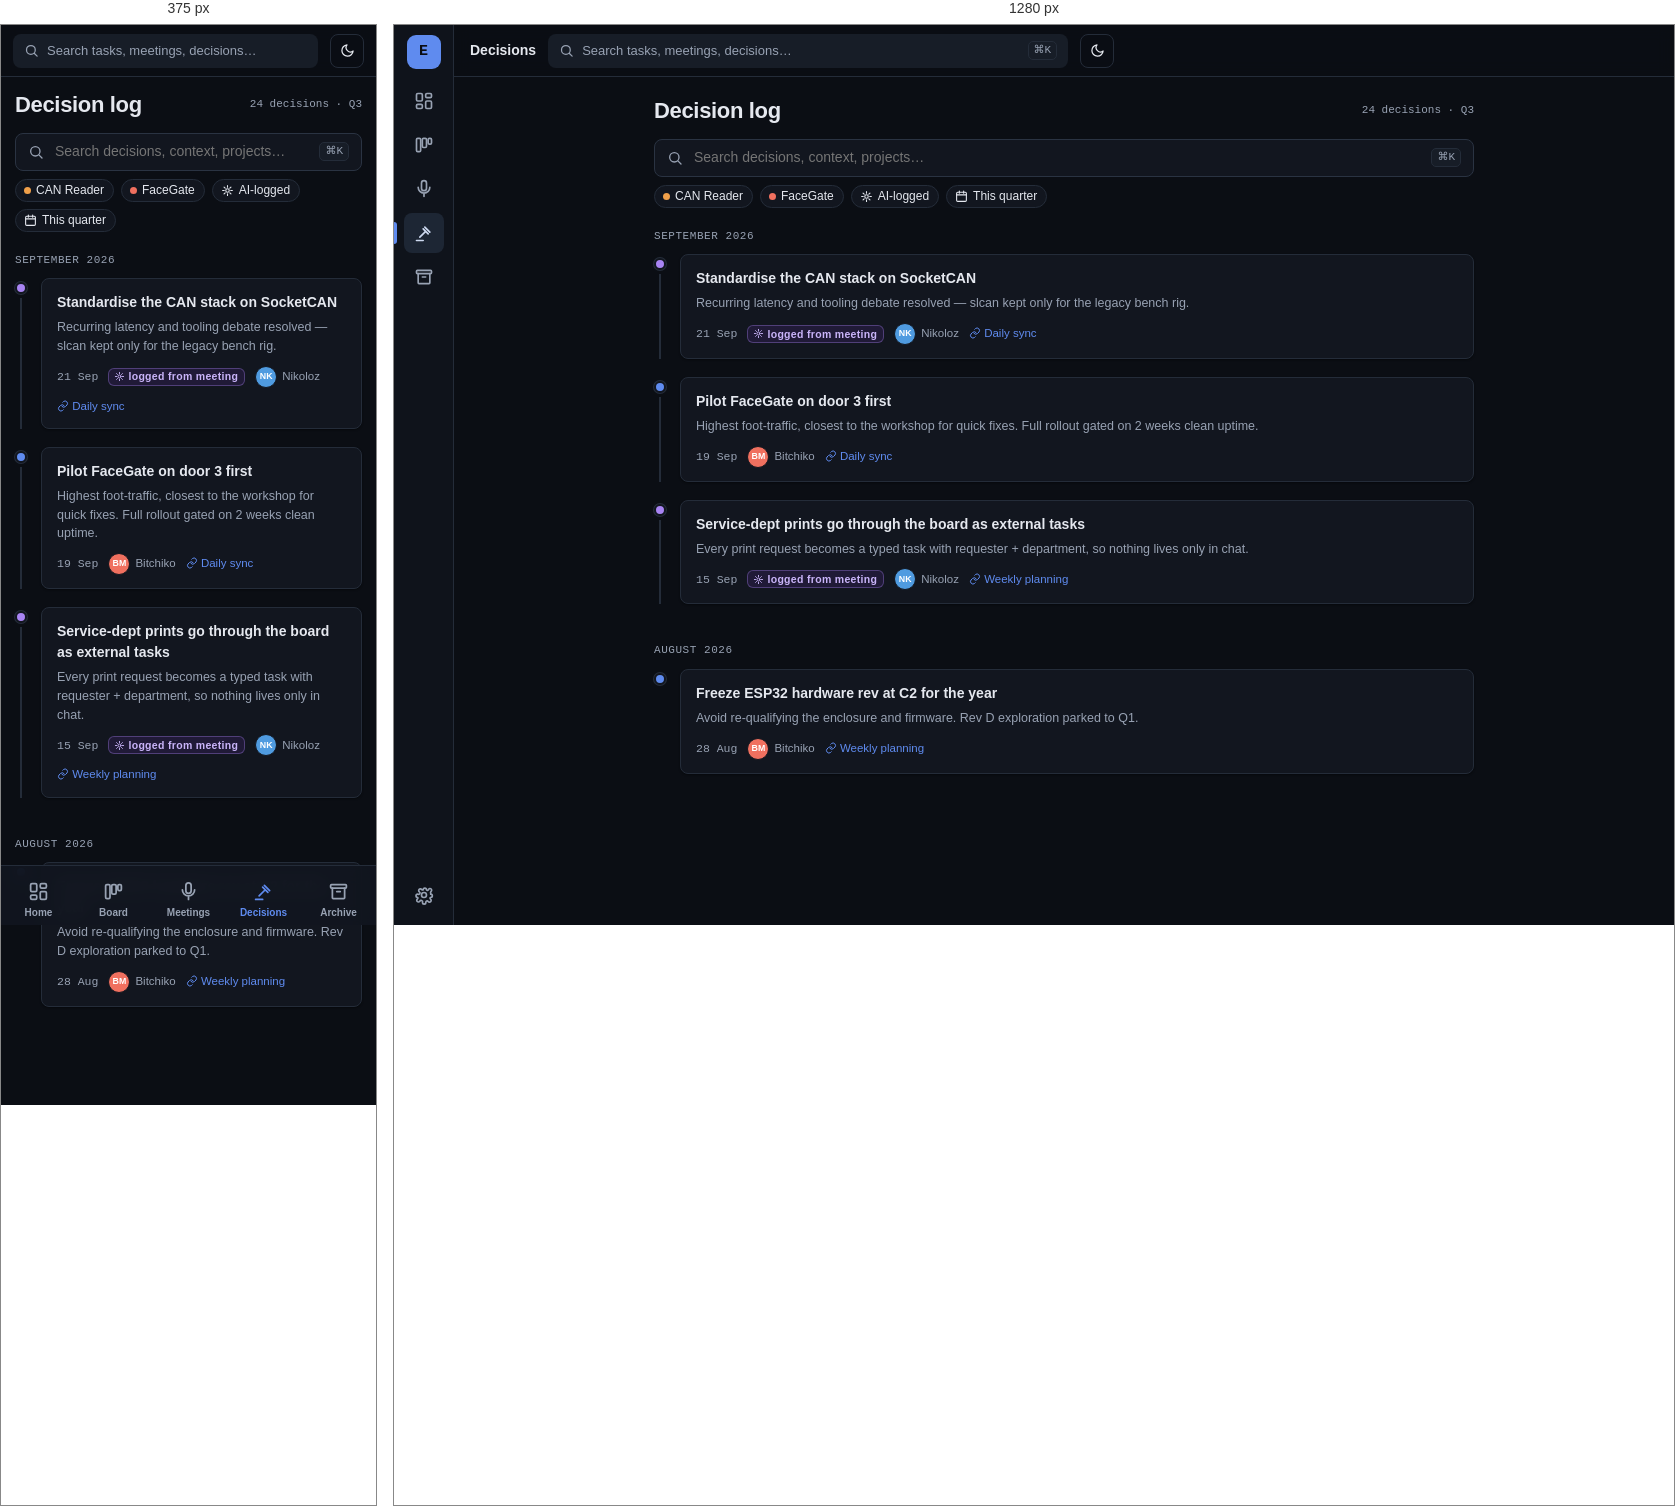
Rendered at 375 px and 1280 px, left to right.

<!-- file: 09-decision-log.html -->
<!DOCTYPE html>
<html lang="en" data-theme="dark">
<head>
<meta charset="UTF-8">
<meta name="viewport" content="width=device-width, initial-scale=1">
<title>Decisions — Engineering Hub</title>
<link rel="preconnect" href="https://fonts.googleapis.com"><link rel="preconnect" href="https://fonts.gstatic.com" crossorigin><link href="https://fonts.googleapis.com/css2?family=IBM+Plex+Sans:wght@400;500;600;700&family=IBM+Plex+Mono:wght@400;500;600&display=swap" rel="stylesheet">
<link rel="stylesheet" href="tokens.css">
<link rel="stylesheet" href="base.css">
<style>

  .dl { max-width: 820px; margin:0 auto; }
  .dl-search { display:flex; align-items:center; gap:9px; height:38px; padding:0 12px; border:1px solid var(--input); border-radius:var(--radius-md); background:var(--card); margin-bottom:8px; color:var(--muted-foreground); }
  .dl-search svg{width:16px;height:16px} .dl-search input{border:none;background:transparent;outline:none;font:inherit;font-size:14px;color:var(--foreground);flex:1}
  .dl-filters { display:flex; gap:7px; flex-wrap:wrap; margin-bottom:20px; }
  .month-label { font-family:var(--font-mono); font-size:11px; color:var(--muted-foreground); letter-spacing:.05em; margin:20px 0 10px; }
  .dentry { display:grid; grid-template-columns:auto 1fr; gap:14px; padding-bottom:18px; position:relative; }
  .dentry .rail { display:flex; flex-direction:column; align-items:center; }
  .dentry .node { width:12px; height:12px; border-radius:50%; background:var(--ai-origin); border:2px solid var(--card); box-shadow:0 0 0 1px var(--border); margin-top:4px; flex:none; }
  .dentry .node.human { background:var(--primary); }
  .dentry .line { width:2px; flex:1; background:var(--border); margin-top:4px; }
  .dentry .card2 { border:1px solid var(--border); border-radius:var(--radius-md); background:var(--card); padding:13px 15px; box-shadow:var(--shadow-xs); }
  .dentry .ti { font-size:14px; font-weight:600; margin:0 0 5px; }
  .dentry .ctx { font-size:12.5px; color:var(--muted-foreground); margin:0 0 10px; }
  .dentry .meta { display:flex; align-items:center; gap:10px; flex-wrap:wrap; font-size:11.5px; color:var(--muted-foreground); }

</style>
</head>
<body>
<svg width="0" height="0" style="position:absolute" aria-hidden="true"><defs>
<symbol id="i-check" viewBox="0 0 24 24" fill="none" stroke="currentColor" stroke-width="2.2" stroke-linecap="round" stroke-linejoin="round"><path d="M20 6 9 17l-5-5"/></symbol>
<symbol id="i-x" viewBox="0 0 24 24" fill="none" stroke="currentColor" stroke-width="2.2" stroke-linecap="round" stroke-linejoin="round"><path d="M18 6 6 18M6 6l12 12"/></symbol>
<symbol id="i-alert" viewBox="0 0 24 24" fill="none" stroke="currentColor" stroke-width="2" stroke-linecap="round" stroke-linejoin="round"><path d="m10.29 3.86-8.48 14.14a2 2 0 0 0 1.71 3h16.96a2 2 0 0 0 1.71-3L13.71 3.86a2 2 0 0 0-3.42 0Z"/><path d="M12 9v4M12 17h.01"/></symbol>
<symbol id="i-clock" viewBox="0 0 24 24" fill="none" stroke="currentColor" stroke-width="2" stroke-linecap="round" stroke-linejoin="round"><circle cx="12" cy="12" r="9"/><path d="M12 7v5l3 2"/></symbol>
<symbol id="i-ai" viewBox="0 0 24 24" fill="none" stroke="currentColor" stroke-width="2" stroke-linecap="round" stroke-linejoin="round"><path d="M12 3v3M12 18v3M3 12h3M18 12h3M5.6 5.6l2.1 2.1M16.3 16.3l2.1 2.1M18.4 5.6l-2.1 2.1M7.7 16.3l-2.1 2.1"/><circle cx="12" cy="12" r="3.2"/></symbol>
<symbol id="i-ext" viewBox="0 0 24 24" fill="none" stroke="currentColor" stroke-width="2" stroke-linecap="round" stroke-linejoin="round"><path d="M7 17 17 7M8 7h9v9"/></symbol>
<symbol id="i-search" viewBox="0 0 24 24" fill="none" stroke="currentColor" stroke-width="2" stroke-linecap="round" stroke-linejoin="round"><circle cx="11" cy="11" r="7"/><path d="m21 21-4.3-4.3"/></symbol>
<symbol id="i-plus" viewBox="0 0 24 24" fill="none" stroke="currentColor" stroke-width="2" stroke-linecap="round" stroke-linejoin="round"><path d="M12 5v14M5 12h14"/></symbol>
<symbol id="i-dash" viewBox="0 0 24 24" fill="none" stroke="currentColor" stroke-width="2" stroke-linecap="round" stroke-linejoin="round"><rect x="3" y="3" width="7" height="9" rx="1.5"/><rect x="14" y="3" width="7" height="5" rx="1.5"/><rect x="14" y="12" width="7" height="9" rx="1.5"/><rect x="3" y="16" width="7" height="5" rx="1.5"/></symbol>
<symbol id="i-board" viewBox="0 0 24 24" fill="none" stroke="currentColor" stroke-width="2" stroke-linecap="round" stroke-linejoin="round"><rect x="3" y="4" width="5" height="16" rx="1.5"/><rect x="10" y="4" width="5" height="11" rx="1.5"/><rect x="17" y="4" width="4" height="7" rx="1.5"/></symbol>
<symbol id="i-mic" viewBox="0 0 24 24" fill="none" stroke="currentColor" stroke-width="2" stroke-linecap="round" stroke-linejoin="round"><rect x="9" y="2" width="6" height="12" rx="3"/><path d="M5 10a7 7 0 0 0 14 0M12 17v4"/></symbol>
<symbol id="i-gavel" viewBox="0 0 24 24" fill="none" stroke="currentColor" stroke-width="2" stroke-linecap="round" stroke-linejoin="round"><path d="m14 10-7 7M13 5l6 6M11 7l6 6M3 21h8"/></symbol>
<symbol id="i-archive" viewBox="0 0 24 24" fill="none" stroke="currentColor" stroke-width="2" stroke-linecap="round" stroke-linejoin="round"><rect x="3" y="4" width="18" height="4" rx="1"/><path d="M5 8v11a1 1 0 0 0 1 1h12a1 1 0 0 0 1-1V8M10 12h4"/></symbol>
<symbol id="i-cog" viewBox="0 0 24 24" fill="none" stroke="currentColor" stroke-width="2" stroke-linecap="round" stroke-linejoin="round"><circle cx="12" cy="12" r="3"/><path d="M19.4 15a1.6 1.6 0 0 0 .3 1.8l.1.1a2 2 0 1 1-2.8 2.8l-.1-.1a1.6 1.6 0 0 0-2.7 1.1V21a2 2 0 1 1-4 0v-.2A1.6 1.6 0 0 0 7 19.5l-.1.1a2 2 0 1 1-2.8-2.8l.1-.1A1.6 1.6 0 0 0 4.6 15H4.4a2 2 0 1 1 0-4h.2A1.6 1.6 0 0 0 6.5 8.3l-.1-.1a2 2 0 1 1 2.8-2.8l.1.1a1.6 1.6 0 0 0 1.8.3H11a2 2 0 1 1 4 0v.2a1.6 1.6 0 0 0 2.7-1.1l-.1.1a2 2 0 1 1 2.8 2.8l-.1.1a1.6 1.6 0 0 0-.3 1.8V11a2 2 0 1 1 0 4h-.2Z"/></symbol>
<symbol id="i-flag" viewBox="0 0 24 24" fill="none" stroke="currentColor" stroke-width="2" stroke-linecap="round" stroke-linejoin="round"><path d="M4 15s1-1 4-1 5 2 8 2 4-1 4-1V4s-1 1-4 1-5-2-8-2-4 1-4 1zM4 22V4"/></symbol>
<symbol id="i-inbox" viewBox="0 0 24 24" fill="none" stroke="currentColor" stroke-width="2" stroke-linecap="round" stroke-linejoin="round"><path d="M22 12h-6l-2 3h-4l-2-3H2"/><path d="M5 5h14l3 7v6a2 2 0 0 1-2 2H4a2 2 0 0 1-2-2v-6Z"/></symbol>
<symbol id="i-cal" viewBox="0 0 24 24" fill="none" stroke="currentColor" stroke-width="2" stroke-linecap="round" stroke-linejoin="round"><rect x="3" y="4" width="18" height="17" rx="2"/><path d="M3 9h18M8 2v4M16 2v4"/></symbol>
<symbol id="i-filter" viewBox="0 0 24 24" fill="none" stroke="currentColor" stroke-width="2" stroke-linecap="round" stroke-linejoin="round"><path d="M3 5h18l-7 8v6l-4-2v-4Z"/></symbol>
<symbol id="i-sun" viewBox="0 0 24 24" fill="none" stroke="currentColor" stroke-width="2" stroke-linecap="round" stroke-linejoin="round"><circle cx="12" cy="12" r="4"/><path d="M12 2v2M12 20v2M4.9 4.9l1.4 1.4M17.7 17.7l1.4 1.4M2 12h2M20 12h2M4.9 19.1l1.4-1.4M17.7 6.3l1.4-1.4"/></symbol>
<symbol id="i-moon" viewBox="0 0 24 24" fill="none" stroke="currentColor" stroke-width="2" stroke-linecap="round" stroke-linejoin="round"><path d="M21 12.8A9 9 0 1 1 11.2 3a7 7 0 0 0 9.8 9.8Z"/></symbol>
<symbol id="i-print" viewBox="0 0 24 24" fill="none" stroke="currentColor" stroke-width="2" stroke-linecap="round" stroke-linejoin="round"><path d="M6 9V3h12v6M6 18H4a2 2 0 0 1-2-2v-3a2 2 0 0 1 2-2h16a2 2 0 0 1 2 2v3a2 2 0 0 1-2 2h-2M6 14h12v7H6z"/></symbol>
<symbol id="i-quote" viewBox="0 0 24 24" fill="none" stroke="currentColor" stroke-width="2" stroke-linecap="round" stroke-linejoin="round"><path d="M7 8h4v4a4 4 0 0 1-4 4M15 8h4v4a4 4 0 0 1-4 4"/></symbol>
<symbol id="i-pencil" viewBox="0 0 24 24" fill="none" stroke="currentColor" stroke-width="2" stroke-linecap="round" stroke-linejoin="round"><path d="M12 20h9M16.5 3.5a2.1 2.1 0 0 1 3 3L7 19l-4 1 1-4Z"/></symbol>
<symbol id="i-link" viewBox="0 0 24 24" fill="none" stroke="currentColor" stroke-width="2" stroke-linecap="round" stroke-linejoin="round"><path d="M10 13a5 5 0 0 0 7 0l3-3a5 5 0 0 0-7-7l-1.5 1.5M14 11a5 5 0 0 0-7 0l-3 3a5 5 0 0 0 7 7l1.5-1.5"/></symbol>
<symbol id="i-chev" viewBox="0 0 24 24" fill="none" stroke="currentColor" stroke-width="2" stroke-linecap="round" stroke-linejoin="round"><path d="m9 6 6 6-6 6"/></symbol>
<symbol id="i-lock" viewBox="0 0 24 24" fill="none" stroke="currentColor" stroke-width="2" stroke-linecap="round" stroke-linejoin="round"><rect x="4" y="10" width="16" height="10" rx="2"/><path d="M8 10V7a4 4 0 0 1 8 0v3"/></symbol>
<symbol id="i-trend" viewBox="0 0 24 24" fill="none" stroke="currentColor" stroke-width="2" stroke-linecap="round" stroke-linejoin="round"><path d="m3 17 6-6 4 4 7-7M14 8h5v5"/></symbol>
<symbol id="i-list" viewBox="0 0 24 24" fill="none" stroke="currentColor" stroke-width="2" stroke-linecap="round" stroke-linejoin="round"><path d="M8 6h13M8 12h13M8 18h13M3 6h.01M3 12h.01M3 18h.01"/></symbol>
<symbol id="i-dollar" viewBox="0 0 24 24" fill="none" stroke="currentColor" stroke-width="2" stroke-linecap="round" stroke-linejoin="round"><path d="M12 2v20M17 6.5A4 4 0 0 0 13 4h-2a3.5 3.5 0 0 0 0 7h2a3.5 3.5 0 0 1 0 7h-2.5A4 4 0 0 1 7 17.5"/></symbol>
<symbol id="i-checkcircle" viewBox="0 0 24 24" fill="none" stroke="currentColor" stroke-width="2" stroke-linecap="round" stroke-linejoin="round"><circle cx="12" cy="12" r="9"/><path d="m8.5 12 2.5 2.5 4.5-5"/></symbol>
<symbol id="i-eye" viewBox="0 0 24 24" fill="none" stroke="currentColor" stroke-width="2" stroke-linecap="round" stroke-linejoin="round"><path d="M2 12s3.5-7 10-7 10 7 10 7-3.5 7-10 7-10-7-10-7Z"/><circle cx="12" cy="12" r="3"/></symbol>
</defs></svg>
<div class="app">
  <aside class="sidebar"><div class="logo">E</div>
    <a class="nav-item" href="06-dashboard-member.html" title="Dashboard"><svg><use href="#i-dash"/></svg></a>
    <a class="nav-item" href="01-board.html" title="Board"><svg><use href="#i-board"/></svg></a>
    <a class="nav-item" href="08-meetings-hub.html" title="Meetings"><svg><use href="#i-mic"/></svg></a>
    <a class="nav-item active" href="09-decision-log.html" title="Decisions"><svg><use href="#i-gavel"/></svg></a>
    <a class="nav-item" href="08-meetings-hub.html" title="Archive"><svg><use href="#i-archive"/></svg></a>
    <div class="nav-spacer"></div>
    <a class="nav-item" href="#" title="Admin"><svg><use href="#i-cog"/></svg></a></aside>
  <div class="main">
    <header class="topbar">
      <strong class="hide-mobile" style="font-size:14px">Decisions</strong>
      
      <div class="search"><svg><use href="#i-search"/></svg><span class="grow">Search tasks, meetings, decisions…</span><span class="kbd hide-mobile">⌘K</span></div>
      
      <button class="btn btn-outline btn-icon" onclick="toggleTheme()" id="tt" title="Toggle theme"><svg class="ic-moon"><use href="#i-moon"/></svg><svg class="ic-sun" style="display:none"><use href="#i-sun"/></svg></button>
    </header>
    <div class="page">

      <div class="dl">
        <div class="row between" style="margin-bottom:14px"><h1 class="t-h1">Decision log</h1><span class="t-2xs muted num">24 decisions · Q3</span></div>
        <div class="dl-search"><svg><use href="#i-search"/></svg><input placeholder="Search decisions, context, projects…"><span class="kbd">⌘K</span></div>
        <div class="dl-filters">
          <button class="chip"><span class="chip-dot" style="background:var(--project-2)"></span>CAN Reader</button>
          <button class="chip"><span class="chip-dot" style="background:var(--project-1)"></span>FaceGate</button>
          <button class="chip"><svg style="width:13px;height:13px"><use href="#i-ai"/></svg>AI-logged</button>
          <button class="chip"><svg style="width:13px;height:13px"><use href="#i-cal"/></svg>This quarter</button>
        </div>

        <div class="month-label">SEPTEMBER 2026</div>
        <div class="dentry">
          <div class="rail"><span class="node"></span><span class="line"></span></div>
          <div class="card2">
            <p class="ti">Standardise the CAN stack on SocketCAN</p>
            <p class="ctx">Recurring latency and tooling debate resolved — slcan kept only for the legacy bench rig.</p>
            <div class="meta"><span class="mono">21 Sep</span><span class="ai-tag"><svg><use href="#i-ai"/></svg>logged from meeting</span><span class="row" style="gap:5px"><span class="avatar avatar-sm av-4">NK</span>Nikoloz</span><a href="08-meetings-hub.html"><svg style="width:12px;height:12px;vertical-align:-2px"><use href="#i-link"/></svg> Daily sync</a></div>
          </div>
        </div>
        <div class="dentry">
          <div class="rail"><span class="node human"></span><span class="line"></span></div>
          <div class="card2">
            <p class="ti">Pilot FaceGate on door 3 first</p>
            <p class="ctx">Highest foot-traffic, closest to the workshop for quick fixes. Full rollout gated on 2 weeks clean uptime.</p>
            <div class="meta"><span class="mono">19 Sep</span><span class="row" style="gap:5px"><span class="avatar avatar-sm av-1">BM</span>Bitchiko</span><a href="08-meetings-hub.html"><svg style="width:12px;height:12px;vertical-align:-2px"><use href="#i-link"/></svg> Daily sync</a></div>
          </div>
        </div>
        <div class="dentry">
          <div class="rail"><span class="node"></span><span class="line"></span></div>
          <div class="card2">
            <p class="ti">Service-dept prints go through the board as external tasks</p>
            <p class="ctx">Every print request becomes a typed task with requester + department, so nothing lives only in chat.</p>
            <div class="meta"><span class="mono">15 Sep</span><span class="ai-tag"><svg><use href="#i-ai"/></svg>logged from meeting</span><span class="row" style="gap:5px"><span class="avatar avatar-sm av-4">NK</span>Nikoloz</span><a href="08-meetings-hub.html"><svg style="width:12px;height:12px;vertical-align:-2px"><use href="#i-link"/></svg> Weekly planning</a></div>
          </div>
        </div>

        <div class="month-label">AUGUST 2026</div>
        <div class="dentry">
          <div class="rail"><span class="node human"></span></div>
          <div class="card2">
            <p class="ti">Freeze ESP32 hardware rev at C2 for the year</p>
            <p class="ctx">Avoid re-qualifying the enclosure and firmware. Rev D exploration parked to Q1.</p>
            <div class="meta"><span class="mono">28 Aug</span><span class="row" style="gap:5px"><span class="avatar avatar-sm av-1">BM</span>Bitchiko</span><a href="08-meetings-hub.html"><svg style="width:12px;height:12px;vertical-align:-2px"><use href="#i-link"/></svg> Weekly planning</a></div>
          </div>
        </div>
      </div>
    </div>
  </div>
</div>
<nav class="bottom-nav"><a class="nav-item" href="06-dashboard-member.html"><svg><use href="#i-dash"/></svg>Home</a><a class="nav-item" href="01-board.html"><svg><use href="#i-board"/></svg>Board</a><a class="nav-item" href="08-meetings-hub.html"><svg><use href="#i-mic"/></svg>Meetings</a><a class="nav-item active" href="09-decision-log.html"><svg><use href="#i-gavel"/></svg>Decisions</a><a class="nav-item" href="08-meetings-hub.html"><svg><use href="#i-archive"/></svg>Archive</a></nav>

<script>
(function(){ document.documentElement.setAttribute('data-theme', localStorage.getItem('eh-theme') || 'dark'); })();
function toggleTheme(){ var d=document.documentElement,t=d.getAttribute('data-theme')==='dark'?'light':'dark'; d.setAttribute('data-theme',t); localStorage.setItem('eh-theme',t); syncTT(); }
function syncTT(){ var dark=document.documentElement.getAttribute('data-theme')==='dark',b=document.getElementById('tt'); if(!b)return; b.querySelector('.ic-moon').style.display=dark?'':'none'; b.querySelector('.ic-sun').style.display=dark?'none':''; }
syncTT();
</script>
</body>
</html>

/* @media block from base.css */
@media (max-width: 760px) {
  .app { grid-template-columns: 1fr; }
  .sidebar { display: none; }
  .topbar { padding: 0 12px; }
  .page { padding: 14px 14px calc(var(--bottomnav-h) + env(safe-area-inset-bottom) + 20px); }
  .bottom-nav {
    display: flex; position: fixed; left: 0; right: 0; bottom: 0; z-index: 40;
    height: calc(var(--bottomnav-h) + env(safe-area-inset-bottom));
    padding-bottom: env(safe-area-inset-bottom);
    background: color-mix(in srgb, var(--card) 94%, transparent);
    backdrop-filter: blur(10px) saturate(1.3);
    border-top: 1px solid var(--border);
    justify-content: space-around; align-items: stretch;
  }
  .bottom-nav .nav-item {
    flex: 1; height: auto; width: auto; border-radius: 0; flex-direction: column; gap: 3px;
    font-size: 10px; font-weight: 600; padding-top: 9px;
  }
  .bottom-nav .nav-item.active::before { display: none; }
  .bottom-nav .nav-item.active { background: transparent; color: var(--primary); }
  .bottom-nav .nav-item svg { width: 21px; height: 21px; }
  .fab {
    display: flex; position: fixed; z-index: 41;
    right: 16px; bottom: calc(var(--bottomnav-h) + env(safe-area-inset-bottom) + 14px);
    width: 52px; height: 52px; border-radius: 16px;
    background: var(--primary); color: var(--primary-foreground);
    align-items: center; justify-content: center; border: none; cursor: pointer;
    box-shadow: var(--shadow-lg);
  }
  .fab svg { width: 24px; height: 24px; }
  .hide-mobile { display: none !important; }
}

/* @media block from base.css */
@media (min-width: 761px) { .show-mobile { display: none !important; } }